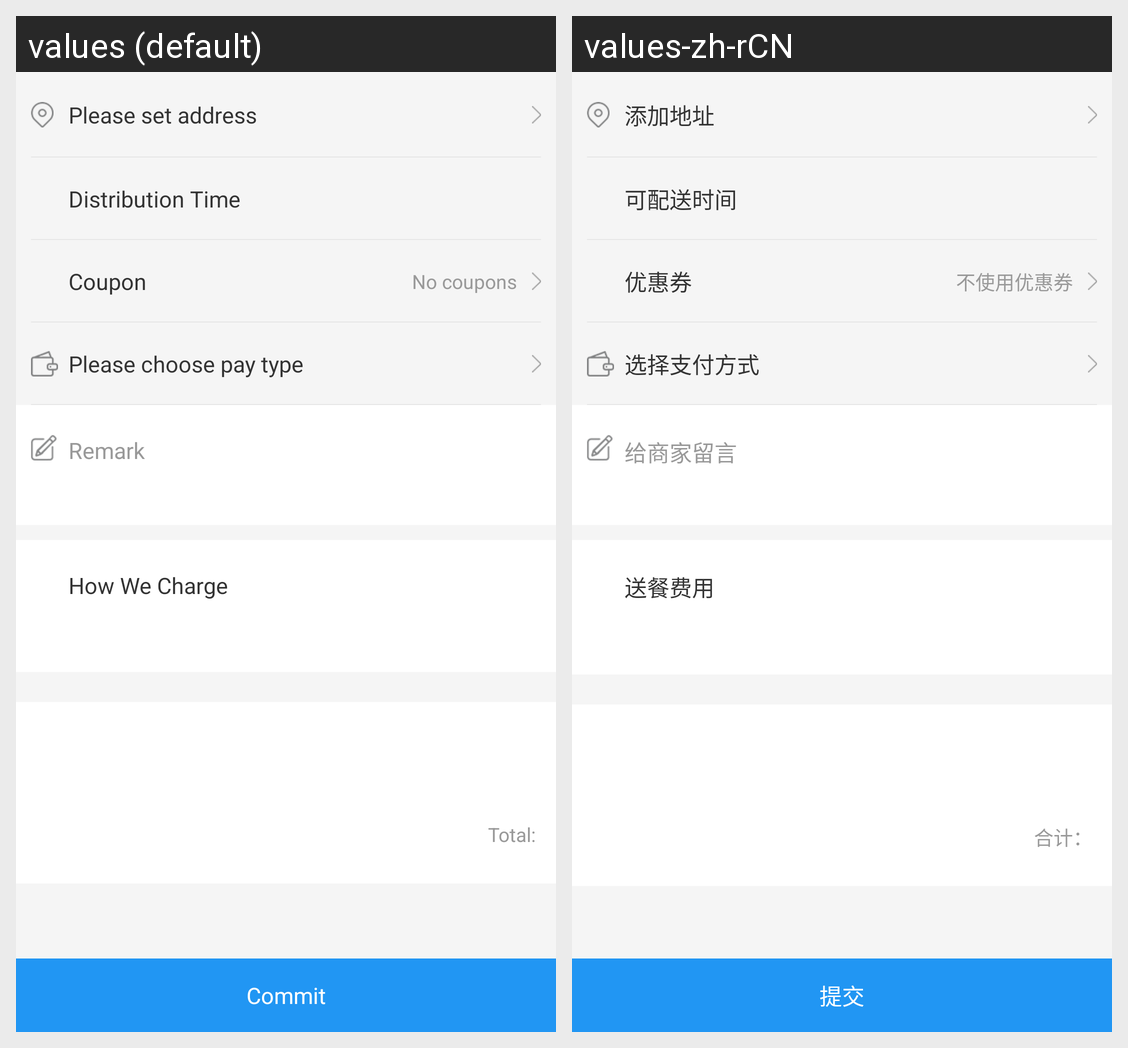

The Android screen above is rendered under two locales of the same app. Produce the string resources it draws, with the default and per-locale values.
Android screen res/layout/activity_create_order.xml rendered under 2 locales, left to right: values (default), values-zh-rCN. Device: Nexus 5 (rendered at 1080×1920; each locale shown at half size, 540×960, under a caption strip naming it); theme AppTheme.
Strings drawn on this screen, with the default value and each locale's value (text and hints the layout hard-codes, and strings that could not be matched under every locale, appear in the picture but are not listed):

add_address_hint
  values: Please set address
  values-zh-rCN: 添加地址

distribution_time
  values: Distribution Time
  values-zh-rCN: 可配送时间

coupon
  values: Coupon
  values-zh-rCN: 优惠券

without_coupon
  values: No coupons
  values-zh-rCN: 不使用优惠券

choose_payment_hint
  values: Please choose pay type
  values-zh-rCN: 选择支付方式

remark_hint
  values: Remark
  values-zh-rCN: 给商家留言

some_tip
  values: How We Charge
  values-zh-rCN: 送餐费用

total_pre
  values: Total: 
  values-zh-rCN: 合计： 

commit
  values: Commit
  values-zh-rCN: 提交
